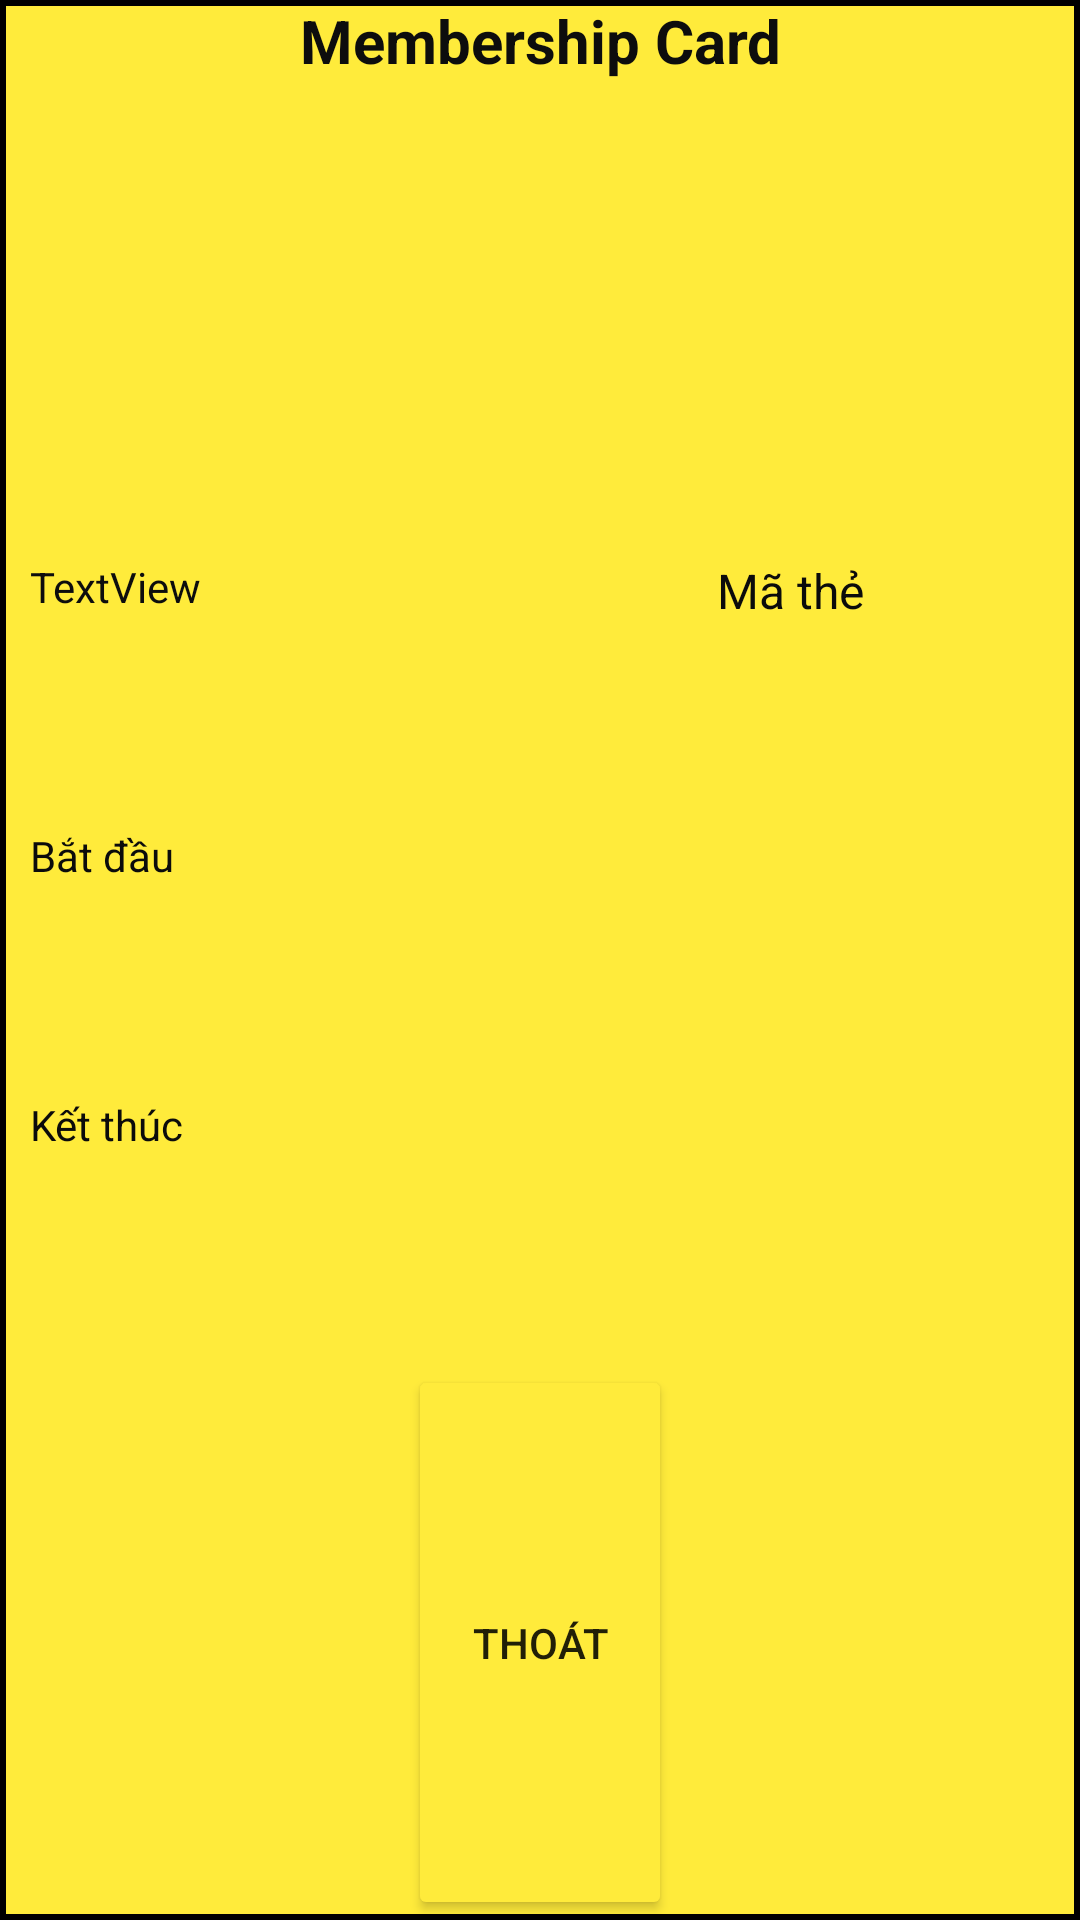

Write the Android layout XML for this screen, with the resource values it uses.
<!-- AndroidManifest.xml: application theme Theme.AppCompat.DayNight.NoActionBar -->
<!-- res/layout/activity_my_membership.xml -->
<?xml version="1.0" encoding="utf-8"?>
<LinearLayout xmlns:android="http://schemas.android.com/apk/res/android"
    android:layout_width="match_parent"
    android:layout_height="wrap_content"
    android:layout_marginLeft="15dp"
    android:layout_marginTop="10dp"
    android:layout_marginRight="15dp"
    android:background="@drawable/customedialog"
    android:orientation="vertical">

    <LinearLayout
        android:layout_width="match_parent"
        android:layout_height="match_parent"
        android:layout_weight="1"
        android:orientation="vertical">

        <TextView
            android:id="@+id/textView23"
            android:layout_width="match_parent"
            android:layout_height="38dp"
            android:layout_weight="1"
            android:text="Membership Card"
            android:textAlignment="center"
            android:textColor="#0D0D0D"
            android:textSize="20sp"
            android:textStyle="bold" />

        <LinearLayout
            android:layout_width="match_parent"
            android:layout_height="121dp"
            android:layout_weight="1"
            android:orientation="horizontal">

            <LinearLayout
                android:layout_width="239dp"
                android:layout_height="match_parent"
                android:orientation="vertical">

                <TextView
                    android:id="@+id/mycardname"
                    android:layout_width="match_parent"
                    android:layout_height="wrap_content"
                    android:layout_weight="1"
                    android:paddingLeft="10sp"
                    android:text="TextView"
                    android:textColor="#0D0D0D" />

                <TextView
                    android:id="@+id/mycardstart"
                    android:layout_width="match_parent"
                    android:layout_height="wrap_content"
                    android:layout_weight="1"
                    android:paddingLeft="10sp"
                    android:text="Bắt đầu"
                    android:textColor="#0B0B0B" />

                <TextView
                    android:id="@+id/mycardend"
                    android:layout_width="match_parent"
                    android:layout_height="wrap_content"
                    android:layout_weight="1"

                    android:paddingLeft="10sp"
                    android:text="Kết thúc"
                    android:textColor="#0B0B0B" />

            </LinearLayout>

            <LinearLayout
                android:layout_width="match_parent"
                android:layout_height="match_parent"
                android:orientation="vertical">

                <TextView
                    android:id="@+id/mycardid"
                    android:layout_width="match_parent"
                    android:layout_height="51dp"
                    android:text="Mã thẻ"
                    android:textColor="#0B0B0B"
                    android:textSize="16sp" />

            </LinearLayout>

        </LinearLayout>

        <Button
            android:id="@+id/btnexitcard"
            android:layout_width="wrap_content"
            android:layout_height="37dp"
            android:layout_gravity="center"
            android:layout_weight="1"
            android:backgroundTint="#FFEB3B"
            android:text="Thoát" />
    </LinearLayout>

</LinearLayout>
<!-- resources referenced by this layout -->
<resources>
  <!-- drawable customedialog (drawable) -->
  <?xml version="1.0" encoding="utf-8"?>
  <shape android:shape="rectangle"
      xmlns:android="http://schemas.android.com/apk/res/android" >
  
  
      <solid android:color="#FFEB3B"/>
      <stroke android:color="@color/black"
          android:width="2dp"/>
  
  
  
  </shape>
  <!-- not gathered from this repository: default colours our renderer supplied (Android Studio template values) -->
  <color name="black">#FF000000</color>
</resources>
